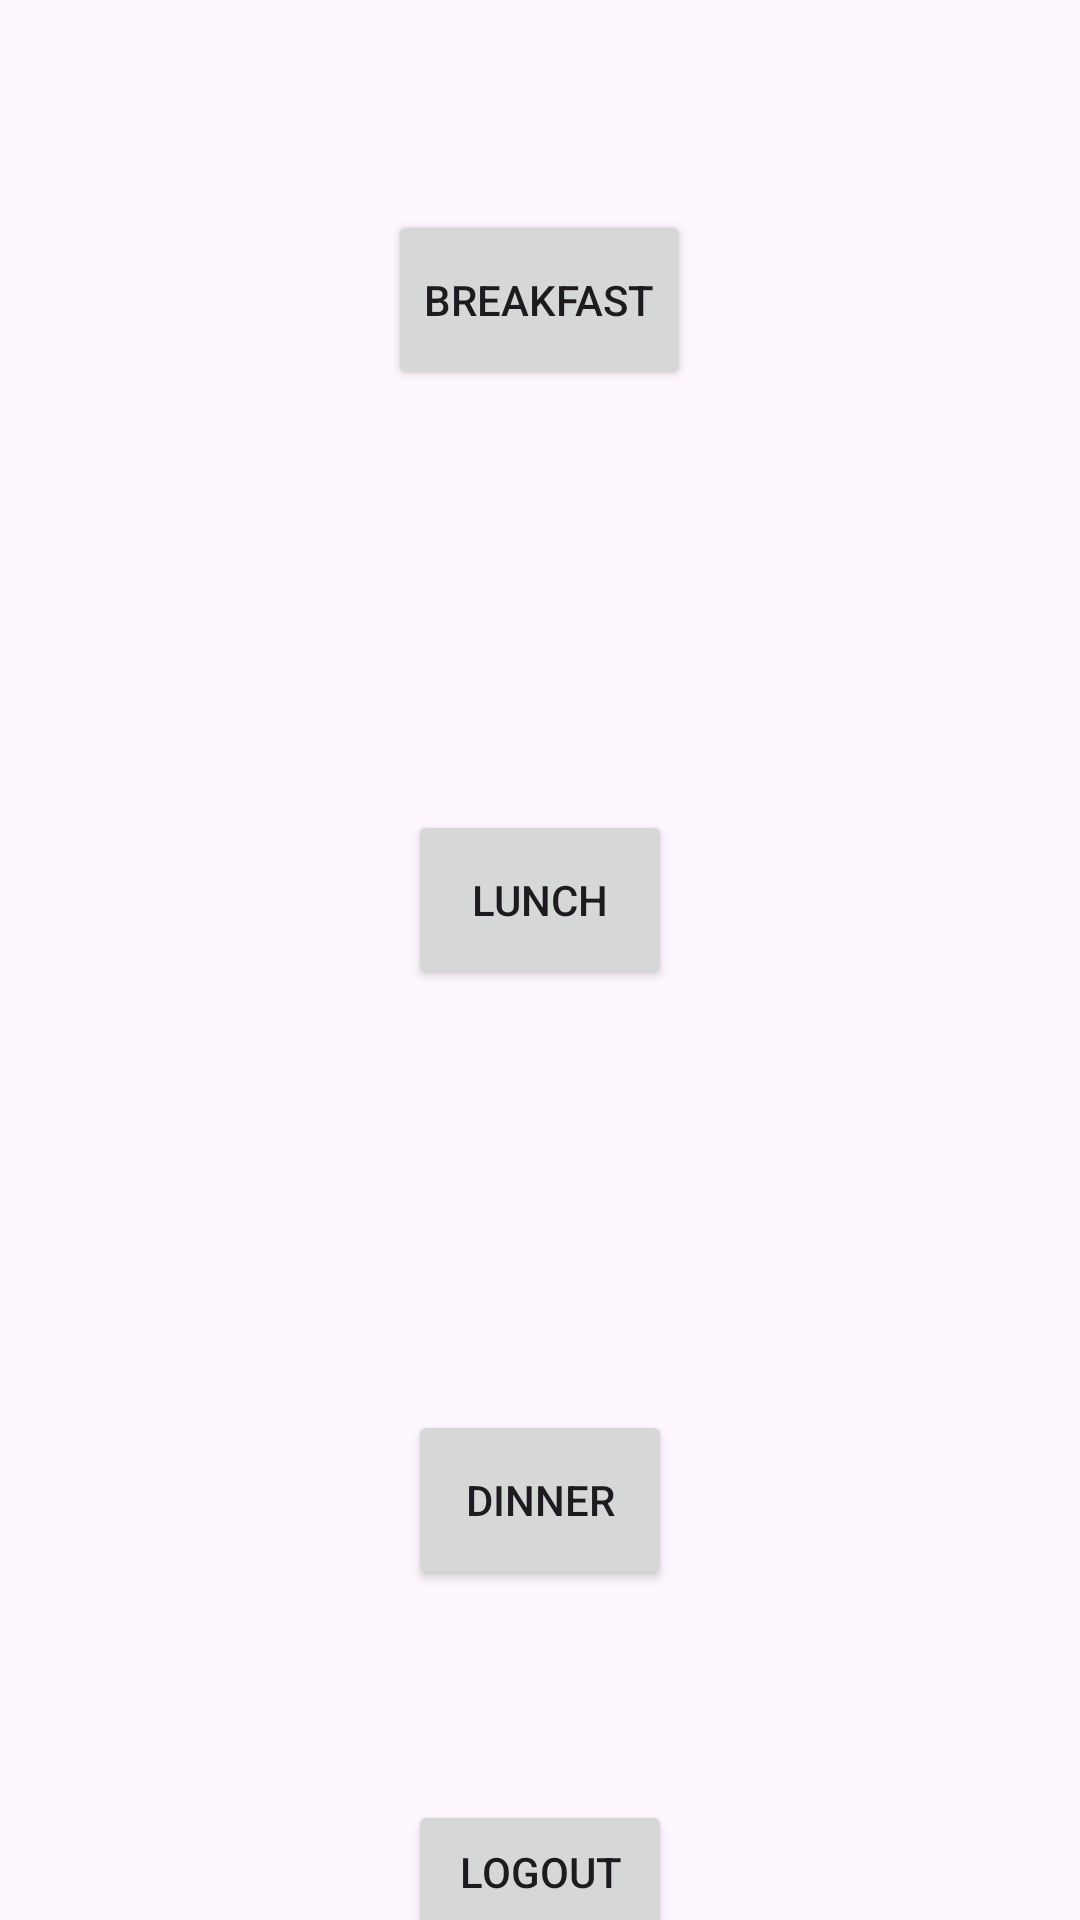

Write the Android layout XML for this screen, with the resource values it uses.
<!-- AndroidManifest.xml: application theme Theme.Material3.Light -->
<!-- res/layout/test.xml -->
<?xml version="1.0" encoding="UTF-8"?>
<LinearLayout xmlns:android="http://schemas.android.com/apk/res/android"
    android:layout_width="match_parent"
    android:layout_height="match_parent"
    android:orientation="vertical">

    <LinearLayout
        android:layout_width="match_parent"
        android:layout_height="200dp"
        android:gravity="center_horizontal">

        <Button
            android:id="@+id/breakfast_button"
            android:layout_width="wrap_content"
            android:layout_height="60dp"
            android:layout_gravity="center_vertical"
            android:text="@string/breakfast" />
    </LinearLayout>

    <LinearLayout
        android:layout_width="match_parent"
        android:layout_height="200dp"
        android:gravity="center_horizontal">

        
        <Button
            android:id="@+id/lunch_button"
            android:layout_width="wrap_content"
            android:layout_height="60dp"
            android:layout_gravity="center_vertical"
            android:text="@string/lunch" />
    </LinearLayout>

    <LinearLayout
        android:layout_width="match_parent"
        android:layout_height="200dp"
        android:gravity="center_horizontal">

        <Button
            android:id="@+id/dinner_button"
            android:layout_width="wrap_content"
            android:layout_height="60dp"
            android:layout_gravity="center_vertical"
            android:text="@string/dinner" />
    </LinearLayout>



    <LinearLayout
        android:layout_width="match_parent"
        android:layout_height="50dp"
        android:gravity="center_horizontal">

        <Button
            android:id="@+id/logout_button"
            android:layout_width="wrap_content"
            android:layout_height="wrap_content"

            android:text="@string/logout" />
    </LinearLayout>

   
</LinearLayout>
<!-- resources referenced by this layout -->
<resources>
  <string name="breakfast">Breakfast</string>
  <string name="dinner">Dinner</string>
  <string name="logout">Logout</string>
  <string name="lunch">Lunch</string>
</resources>
